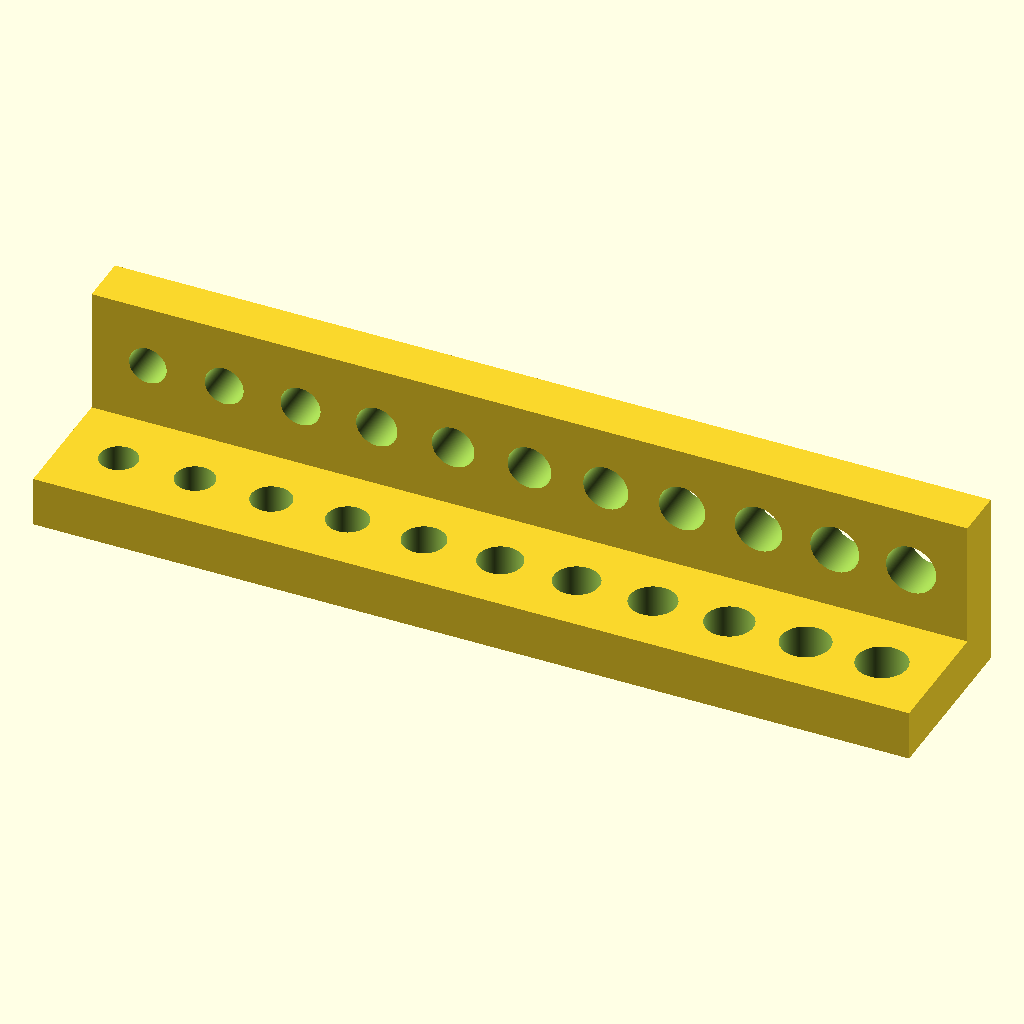
Cell 1: the model at its default parameters.
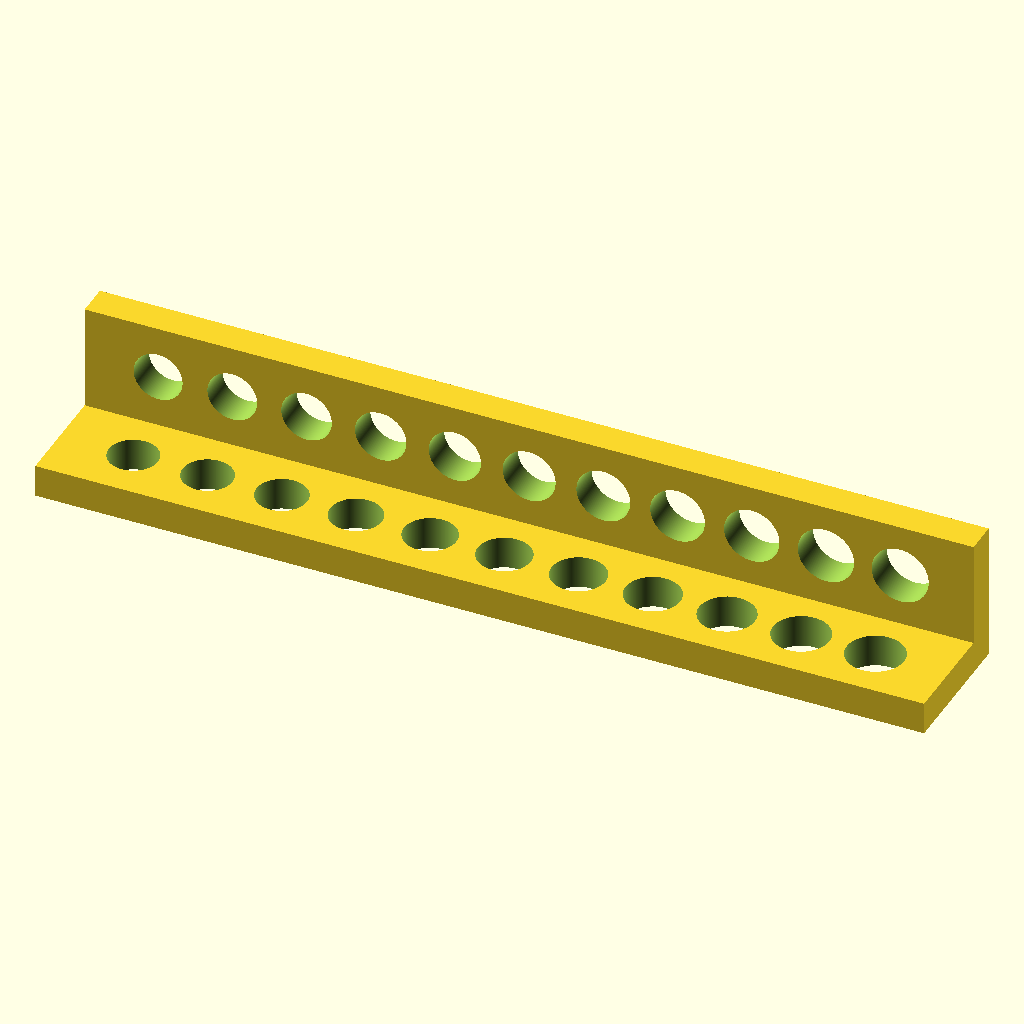
Cell 2: the same model with diameter = 6.
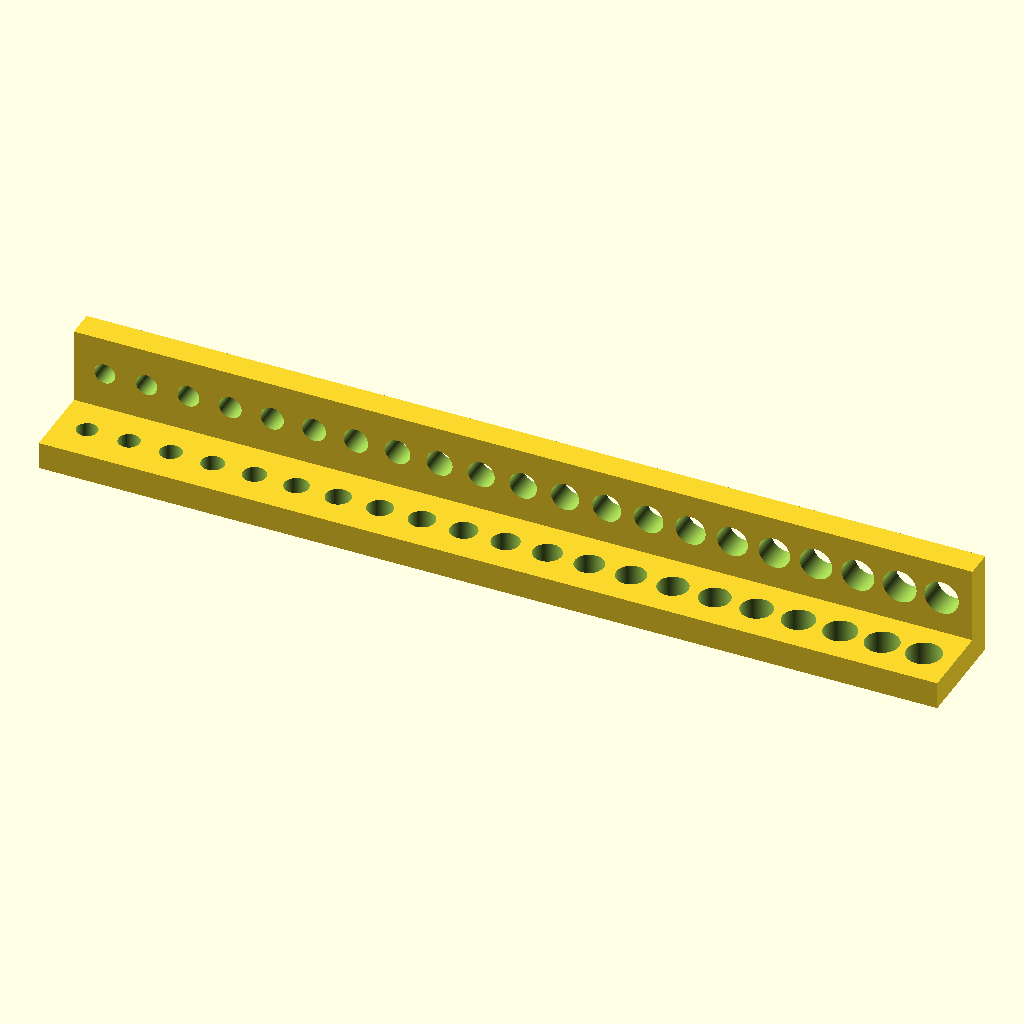
Cell 3: the same model with iterations = 20.
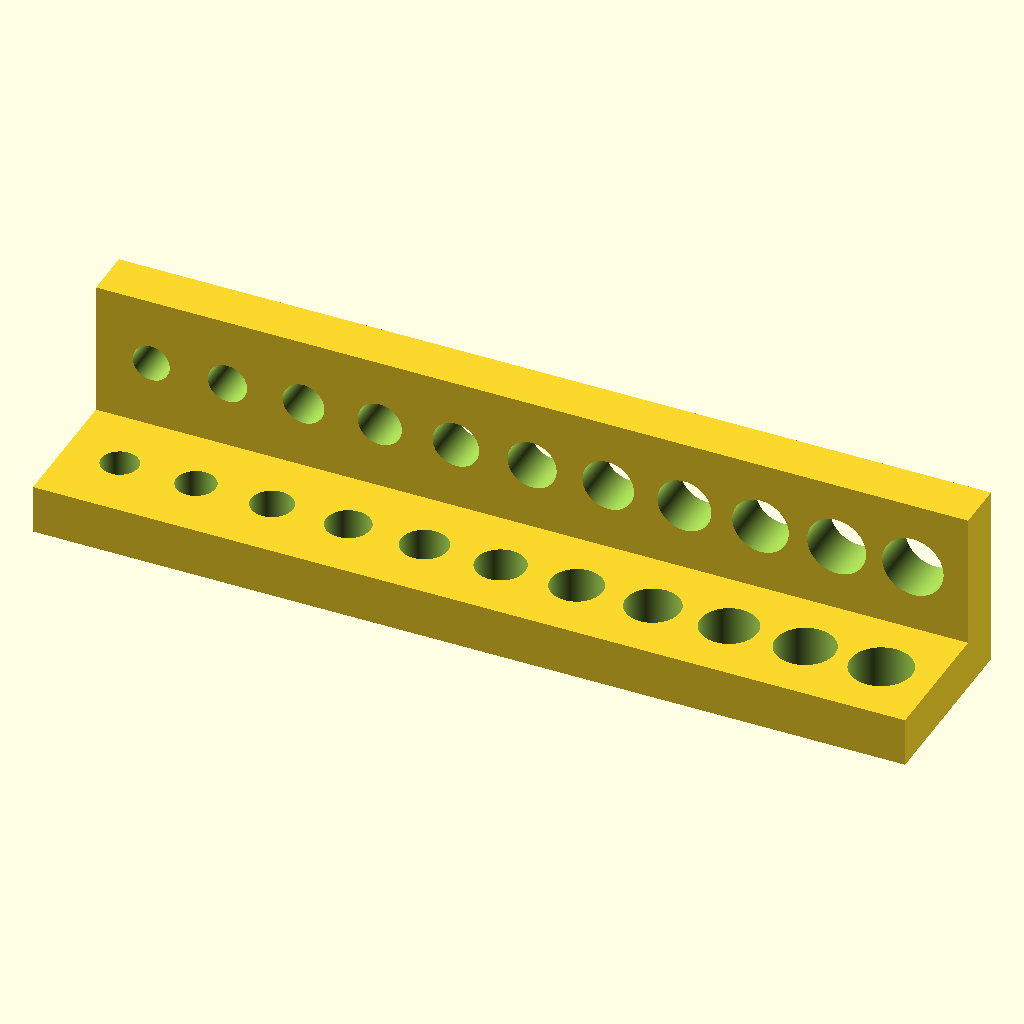
Cell 4: the same model with step = 0.2.
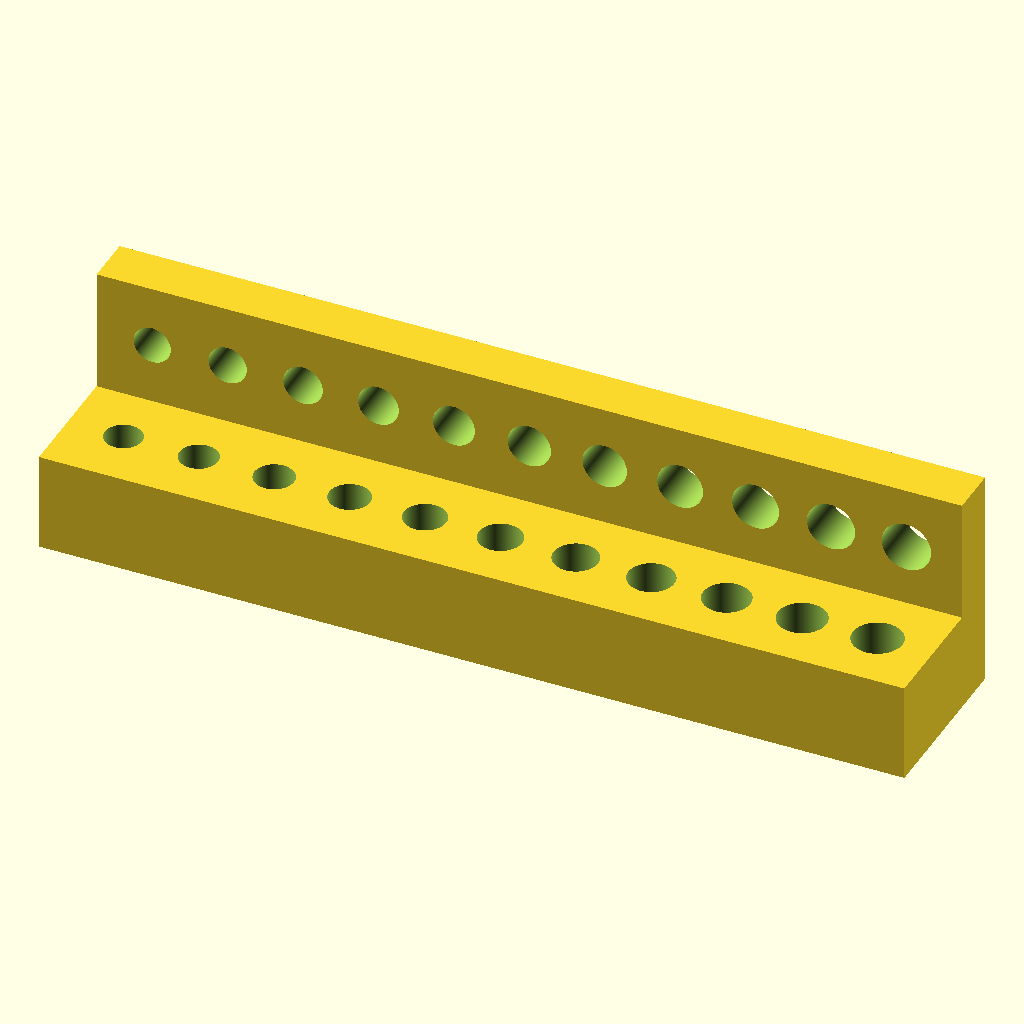
Cell 5: heightBottom = 8 (everything else at default).
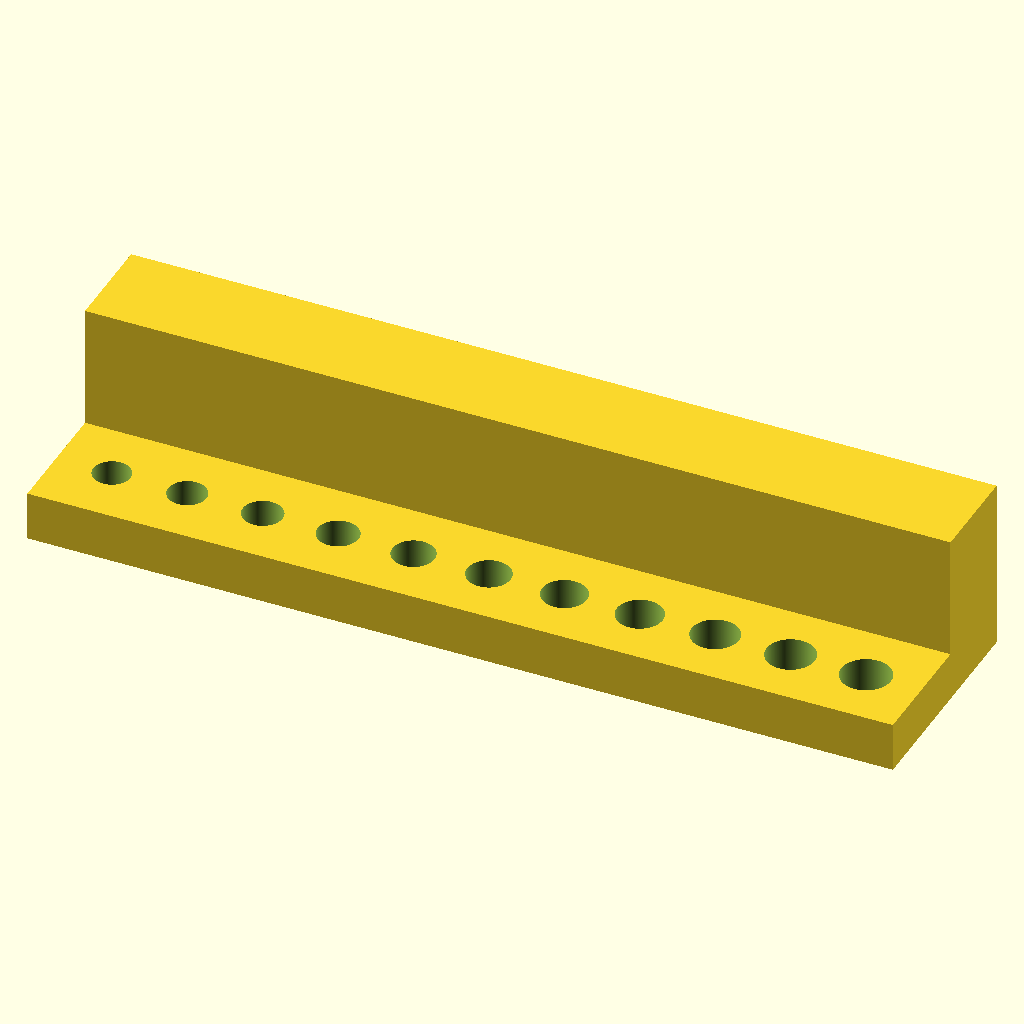
Cell 6 — widthTop set to 8, the other parameters unchanged.
The same orthographic view direction (rotation 55°, 0°, 25°; colour scheme Cornfield) for every cell, with the view re-fitted per cell, so scale and position can differ between cells.
The OpenSCAD source (scadFiles/942466/1488907.scad):
// The hole diameter you are going for
diameter = 3;

// The number of additional holes
iterations = 10;

// The amount added to the diameter each iteration
step = 0.1;

// The height of the vertical holes
heightBottom = 4;

// The width of the horizontal holes
widthTop = 4;

/* [Hidden] */
padding = 3;
width = (diameter + iterations * step) + 6;
height = width + heightBottom;
length = (diameter * iterations) + (step * iterations) + (padding * iterations) + diameter * 3 ;

$fn = 360;

difference() {
    union() {
        cube([length, width, heightBottom]);
        
        translate([0, width, 0])
            cube([length, widthTop, height]);
    }
    
	for(i = [0 : iterations]) {
        translate([diameter * 1.5, width / 2, -1])
            translate([(diameter * i) + (step * i) + (padding * i), 0, 0])
                cylinder(h=heightBottom + 2, r=(diameter + (step * i)) / 2);
        
        translate([diameter * 1.5 + (diameter * i) + (step * i) + (padding * i), width + widthTop + 1, heightBottom + width / 2])
            rotate([90, 0, 0])
                cylinder(h=heightBottom + 2, r=(diameter + (step * i)) / 2);
	}
}
Parameter table extracted from the source (name, type, default, range or options):
diameter: number, default 3
iterations: number, default 10
step: number, default 0.1
heightBottom: number, default 4
widthTop: number, default 4
